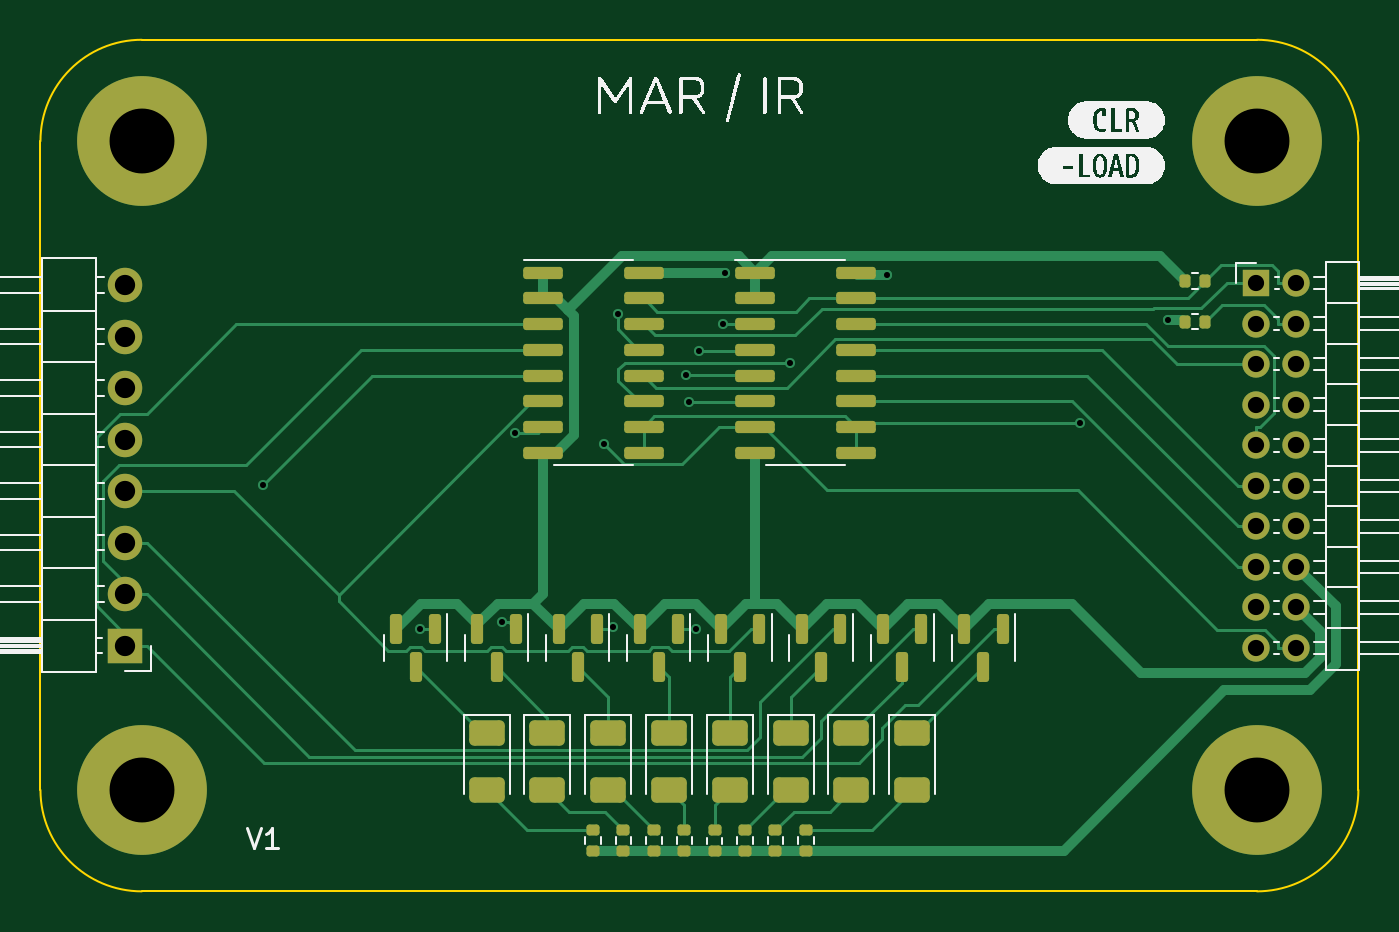
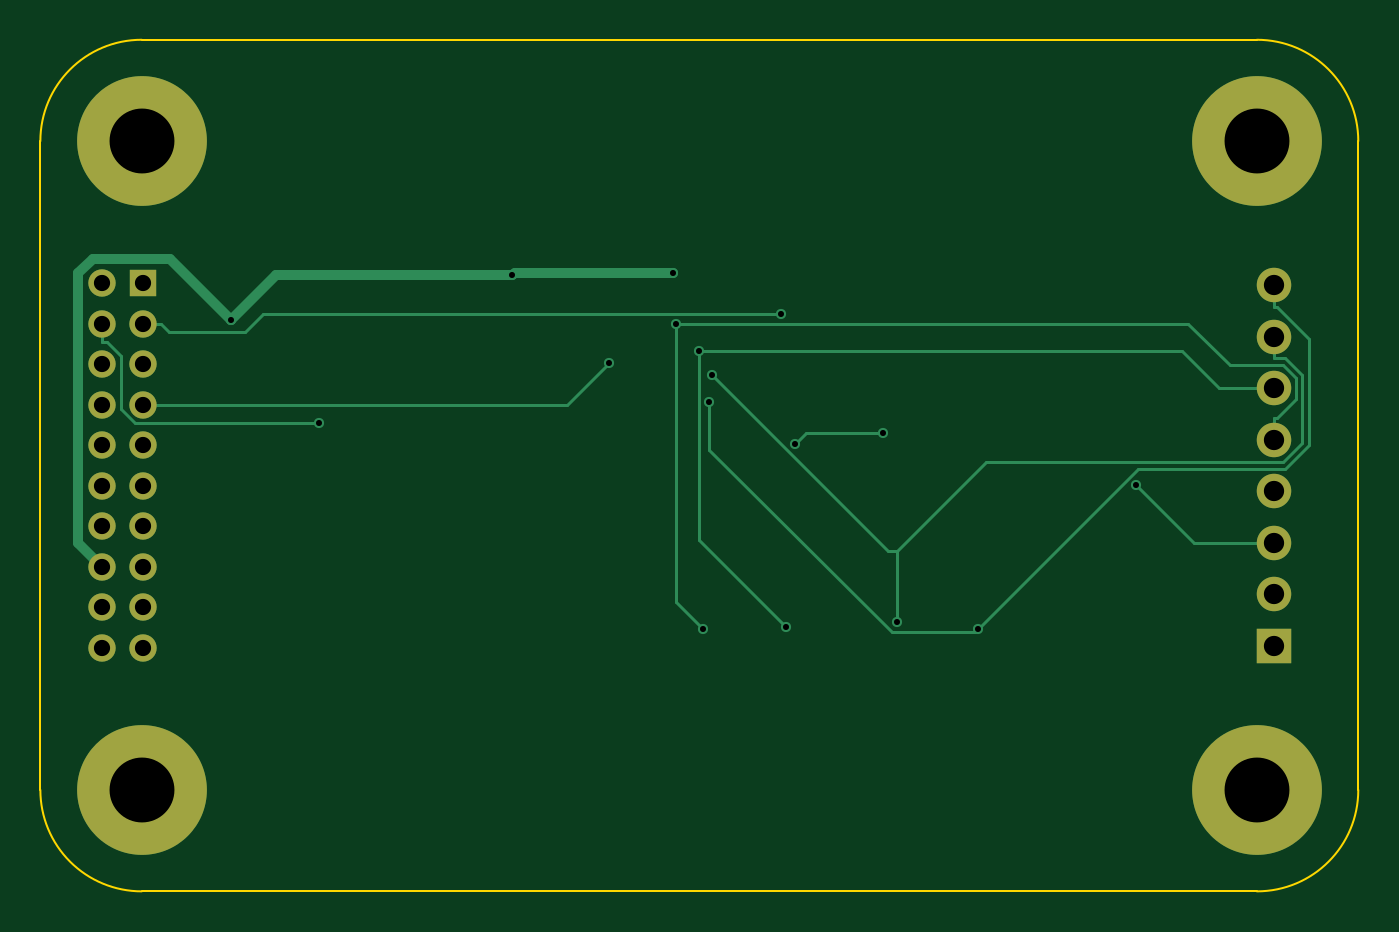
Circuit board: 11 layer files. Board 65.0 x 42.0 mm.
- bottom_copper: MAR-B_Cu.gbr (6762 bytes)
- bottom_mask: MAR-B_Mask.gbr (1504 bytes)
- paste: MAR-B_Paste.gbr (446 bytes)
- bottom_silk: MAR-B_Silkscreen.gbr (447 bytes)
- outline: MAR-Edge_Cuts.gbr (978 bytes)
- top_copper: MAR-F_Cu.gbr (23764 bytes)
- top_mask: MAR-F_Mask.gbr (5626 bytes)
- paste: MAR-F_Paste.gbr (4553 bytes)
- top_silk: MAR-F_Silkscreen.gbr (35223 bytes)
- drill: MAR-NPTH.drl (280 bytes)
- drill: MAR-PTH.drl (1291 bytes)

=== bottom_copper: MAR-B_Cu.gbr (6762 bytes, source omitted) ===
=== bottom_mask: MAR-B_Mask.gbr ===
%TF.GenerationSoftware,KiCad,Pcbnew,7.0.7*%
%TF.CreationDate,2023-12-20T16:21:06-06:00*%
%TF.ProjectId,MAR,4d41522e-6b69-4636-9164-5f7063625858,rev?*%
%TF.SameCoordinates,Original*%
%TF.FileFunction,Soldermask,Bot*%
%TF.FilePolarity,Negative*%
%FSLAX46Y46*%
G04 Gerber Fmt 4.6, Leading zero omitted, Abs format (unit mm)*
G04 Created by KiCad (PCBNEW 7.0.7) date 2023-12-20 16:21:06*
%MOMM*%
%LPD*%
G01*
G04 APERTURE LIST*
%ADD10C,6.400000*%
%ADD11R,1.700000X1.700000*%
%ADD12O,1.700000X1.700000*%
%ADD13R,1.350000X1.350000*%
%ADD14O,1.350000X1.350000*%
G04 APERTURE END LIST*
D10*
%TO.C,H3*%
X148000000Y-107600000D03*
%TD*%
%TO.C,H1*%
X93000000Y-75600000D03*
%TD*%
%TO.C,H4*%
X148000000Y-75600000D03*
%TD*%
%TO.C,H2*%
X93000000Y-107600000D03*
%TD*%
D11*
%TO.C,J2*%
X92165300Y-100475000D03*
D12*
X92165300Y-97935000D03*
X92165300Y-95395000D03*
X92165300Y-92855000D03*
X92165300Y-90315000D03*
X92165300Y-87775000D03*
X92165300Y-85235000D03*
X92165300Y-82695000D03*
%TD*%
D13*
%TO.C,J1*%
X147946900Y-82600000D03*
D14*
X149946900Y-82600000D03*
X147946900Y-84600000D03*
X149946900Y-84600000D03*
X147946900Y-86600000D03*
X149946900Y-86600000D03*
X147946900Y-88600000D03*
X149946900Y-88600000D03*
X147946900Y-90600000D03*
X149946900Y-90600000D03*
X147946900Y-92600000D03*
X149946900Y-92600000D03*
X147946900Y-94600000D03*
X149946900Y-94600000D03*
X147946900Y-96600000D03*
X149946900Y-96600000D03*
X147946900Y-98600000D03*
X149946900Y-98600000D03*
X147946900Y-100600000D03*
X149946900Y-100600000D03*
%TD*%
M02*

=== paste: MAR-B_Paste.gbr ===
%TF.GenerationSoftware,KiCad,Pcbnew,7.0.7*%
%TF.CreationDate,2023-12-20T16:21:06-06:00*%
%TF.ProjectId,MAR,4d41522e-6b69-4636-9164-5f7063625858,rev?*%
%TF.SameCoordinates,Original*%
%TF.FileFunction,Paste,Bot*%
%TF.FilePolarity,Positive*%
%FSLAX46Y46*%
G04 Gerber Fmt 4.6, Leading zero omitted, Abs format (unit mm)*
G04 Created by KiCad (PCBNEW 7.0.7) date 2023-12-20 16:21:06*
%MOMM*%
%LPD*%
G01*
G04 APERTURE LIST*
G04 APERTURE END LIST*
M02*

=== bottom_silk: MAR-B_Silkscreen.gbr ===
%TF.GenerationSoftware,KiCad,Pcbnew,7.0.7*%
%TF.CreationDate,2023-12-20T16:21:06-06:00*%
%TF.ProjectId,MAR,4d41522e-6b69-4636-9164-5f7063625858,rev?*%
%TF.SameCoordinates,Original*%
%TF.FileFunction,Legend,Bot*%
%TF.FilePolarity,Positive*%
%FSLAX46Y46*%
G04 Gerber Fmt 4.6, Leading zero omitted, Abs format (unit mm)*
G04 Created by KiCad (PCBNEW 7.0.7) date 2023-12-20 16:21:06*
%MOMM*%
%LPD*%
G01*
G04 APERTURE LIST*
G04 APERTURE END LIST*
M02*

=== outline: MAR-Edge_Cuts.gbr ===
%TF.GenerationSoftware,KiCad,Pcbnew,7.0.7*%
%TF.CreationDate,2023-12-20T16:21:06-06:00*%
%TF.ProjectId,MAR,4d41522e-6b69-4636-9164-5f7063625858,rev?*%
%TF.SameCoordinates,Original*%
%TF.FileFunction,Profile,NP*%
%FSLAX46Y46*%
G04 Gerber Fmt 4.6, Leading zero omitted, Abs format (unit mm)*
G04 Created by KiCad (PCBNEW 7.0.7) date 2023-12-20 16:21:06*
%MOMM*%
%LPD*%
G01*
G04 APERTURE LIST*
%TA.AperFunction,Profile*%
%ADD10C,0.100000*%
%TD*%
G04 APERTURE END LIST*
D10*
X93000000Y-70600000D02*
X148000000Y-70600000D01*
X88000000Y-107600000D02*
X88000000Y-75600000D01*
X148000000Y-112600000D02*
X93000000Y-112600000D01*
X153000000Y-75600000D02*
X153000000Y-107600000D01*
X93000000Y-70600000D02*
G75*
G03*
X88000000Y-75600000I0J-5000000D01*
G01*
X88000000Y-107600000D02*
G75*
G03*
X93000000Y-112600000I5000000J0D01*
G01*
X148000000Y-112600000D02*
G75*
G03*
X153000000Y-107600000I0J5000000D01*
G01*
X153000000Y-75600000D02*
G75*
G03*
X148000000Y-70600000I-5000000J0D01*
G01*
M02*

=== top_copper: MAR-F_Cu.gbr (23764 bytes, source omitted) ===
=== top_mask: MAR-F_Mask.gbr ===
%TF.GenerationSoftware,KiCad,Pcbnew,7.0.7*%
%TF.CreationDate,2023-12-20T16:21:06-06:00*%
%TF.ProjectId,MAR,4d41522e-6b69-4636-9164-5f7063625858,rev?*%
%TF.SameCoordinates,Original*%
%TF.FileFunction,Soldermask,Top*%
%TF.FilePolarity,Negative*%
%FSLAX46Y46*%
G04 Gerber Fmt 4.6, Leading zero omitted, Abs format (unit mm)*
G04 Created by KiCad (PCBNEW 7.0.7) date 2023-12-20 16:21:06*
%MOMM*%
%LPD*%
G01*
G04 APERTURE LIST*
G04 Aperture macros list*
%AMRoundRect*
0 Rectangle with rounded corners*
0 $1 Rounding radius*
0 $2 $3 $4 $5 $6 $7 $8 $9 X,Y pos of 4 corners*
0 Add a 4 corners polygon primitive as box body*
4,1,4,$2,$3,$4,$5,$6,$7,$8,$9,$2,$3,0*
0 Add four circle primitives for the rounded corners*
1,1,$1+$1,$2,$3*
1,1,$1+$1,$4,$5*
1,1,$1+$1,$6,$7*
1,1,$1+$1,$8,$9*
0 Add four rect primitives between the rounded corners*
20,1,$1+$1,$2,$3,$4,$5,0*
20,1,$1+$1,$4,$5,$6,$7,0*
20,1,$1+$1,$6,$7,$8,$9,0*
20,1,$1+$1,$8,$9,$2,$3,0*%
G04 Aperture macros list end*
%ADD10C,6.400000*%
%ADD11RoundRect,0.150000X-0.150000X0.587500X-0.150000X-0.587500X0.150000X-0.587500X0.150000X0.587500X0*%
%ADD12RoundRect,0.250000X-0.625000X0.375000X-0.625000X-0.375000X0.625000X-0.375000X0.625000X0.375000X0*%
%ADD13RoundRect,0.135000X-0.185000X0.135000X-0.185000X-0.135000X0.185000X-0.135000X0.185000X0.135000X0*%
%ADD14RoundRect,0.135000X-0.135000X-0.185000X0.135000X-0.185000X0.135000X0.185000X-0.135000X0.185000X0*%
%ADD15RoundRect,0.150000X-0.825000X-0.150000X0.825000X-0.150000X0.825000X0.150000X-0.825000X0.150000X0*%
%ADD16RoundRect,0.135000X0.135000X0.185000X-0.135000X0.185000X-0.135000X-0.185000X0.135000X-0.185000X0*%
%ADD17R,1.700000X1.700000*%
%ADD18O,1.700000X1.700000*%
%ADD19R,1.350000X1.350000*%
%ADD20O,1.350000X1.350000*%
G04 APERTURE END LIST*
D10*
%TO.C,H3*%
X148000000Y-107600000D03*
%TD*%
D11*
%TO.C,Q3*%
X127450000Y-99662500D03*
X125550000Y-99662500D03*
X126500000Y-101537500D03*
%TD*%
D12*
%TO.C,D4*%
X122000000Y-104800000D03*
X122000000Y-107600000D03*
%TD*%
D11*
%TO.C,Q6*%
X115450000Y-99662500D03*
X113550000Y-99662500D03*
X114500000Y-101537500D03*
%TD*%
D12*
%TO.C,D5*%
X119000000Y-104800000D03*
X119000000Y-107600000D03*
%TD*%
D10*
%TO.C,H1*%
X93000000Y-75600000D03*
%TD*%
D13*
%TO.C,R3*%
X122750000Y-109580000D03*
X122750000Y-110600000D03*
%TD*%
D10*
%TO.C,H4*%
X148000000Y-75600000D03*
%TD*%
D12*
%TO.C,D8*%
X110000000Y-104800000D03*
X110000000Y-107600000D03*
%TD*%
D11*
%TO.C,Q2*%
X131450000Y-99662500D03*
X129550000Y-99662500D03*
X130500000Y-101537500D03*
%TD*%
D12*
%TO.C,D7*%
X113000000Y-104800000D03*
X113000000Y-107600000D03*
%TD*%
D10*
%TO.C,H2*%
X93000000Y-107600000D03*
%TD*%
D11*
%TO.C,Q1*%
X135450000Y-99662500D03*
X133550000Y-99662500D03*
X134500000Y-101537500D03*
%TD*%
D14*
%TO.C,R10*%
X144426900Y-82500000D03*
X145446900Y-82500000D03*
%TD*%
D15*
%TO.C,U2*%
X123250000Y-82082500D03*
X123250000Y-83352500D03*
X123250000Y-84622500D03*
X123250000Y-85892500D03*
X123250000Y-87162500D03*
X123250000Y-88432500D03*
X123250000Y-89702500D03*
X123250000Y-90972500D03*
X128200000Y-90972500D03*
X128200000Y-89702500D03*
X128200000Y-88432500D03*
X128200000Y-87162500D03*
X128200000Y-85892500D03*
X128200000Y-84622500D03*
X128200000Y-83352500D03*
X128200000Y-82082500D03*
%TD*%
D16*
%TO.C,R9*%
X145446900Y-84500000D03*
X144426900Y-84500000D03*
%TD*%
D11*
%TO.C,Q5*%
X119450000Y-99662500D03*
X117550000Y-99662500D03*
X118500000Y-101537500D03*
%TD*%
D12*
%TO.C,D2*%
X128000000Y-104800000D03*
X128000000Y-107600000D03*
%TD*%
D11*
%TO.C,Q7*%
X111450000Y-99662500D03*
X109550000Y-99662500D03*
X110500000Y-101537500D03*
%TD*%
D15*
%TO.C,U1*%
X112800000Y-82082500D03*
X112800000Y-83352500D03*
X112800000Y-84622500D03*
X112800000Y-85892500D03*
X112800000Y-87162500D03*
X112800000Y-88432500D03*
X112800000Y-89702500D03*
X112800000Y-90972500D03*
X117750000Y-90972500D03*
X117750000Y-89702500D03*
X117750000Y-88432500D03*
X117750000Y-87162500D03*
X117750000Y-85892500D03*
X117750000Y-84622500D03*
X117750000Y-83352500D03*
X117750000Y-82082500D03*
%TD*%
D11*
%TO.C,Q8*%
X107450000Y-99662500D03*
X105550000Y-99662500D03*
X106500000Y-101537500D03*
%TD*%
D12*
%TO.C,D3*%
X125000000Y-104800000D03*
X125000000Y-107600000D03*
%TD*%
D13*
%TO.C,R4*%
X121250000Y-109590000D03*
X121250000Y-110610000D03*
%TD*%
D11*
%TO.C,Q4*%
X123450000Y-99662500D03*
X121550000Y-99662500D03*
X122500000Y-101537500D03*
%TD*%
D13*
%TO.C,R5*%
X119750000Y-109580000D03*
X119750000Y-110600000D03*
%TD*%
%TO.C,R8*%
X115250000Y-109580000D03*
X115250000Y-110600000D03*
%TD*%
%TO.C,R1*%
X125750000Y-109580000D03*
X125750000Y-110600000D03*
%TD*%
D17*
%TO.C,J2*%
X92165300Y-100475000D03*
D18*
X92165300Y-97935000D03*
X92165300Y-95395000D03*
X92165300Y-92855000D03*
X92165300Y-90315000D03*
X92165300Y-87775000D03*
X92165300Y-85235000D03*
X92165300Y-82695000D03*
%TD*%
D19*
%TO.C,J1*%
X147946900Y-82600000D03*
D20*
X149946900Y-82600000D03*
X147946900Y-84600000D03*
X149946900Y-84600000D03*
X147946900Y-86600000D03*
X149946900Y-86600000D03*
X147946900Y-88600000D03*
X149946900Y-88600000D03*
X147946900Y-90600000D03*
X149946900Y-90600000D03*
X147946900Y-92600000D03*
X149946900Y-92600000D03*
X147946900Y-94600000D03*
X149946900Y-94600000D03*
X147946900Y-96600000D03*
X149946900Y-96600000D03*
X147946900Y-98600000D03*
X149946900Y-98600000D03*
X147946900Y-100600000D03*
X149946900Y-100600000D03*
%TD*%
D12*
%TO.C,D6*%
X116000000Y-104800000D03*
X116000000Y-107600000D03*
%TD*%
%TO.C,D1*%
X131000000Y-104800000D03*
X131000000Y-107600000D03*
%TD*%
D13*
%TO.C,R6*%
X118250000Y-109580000D03*
X118250000Y-110600000D03*
%TD*%
%TO.C,R2*%
X124250000Y-109580000D03*
X124250000Y-110600000D03*
%TD*%
%TO.C,R7*%
X116750000Y-109580000D03*
X116750000Y-110600000D03*
%TD*%
M02*

=== paste: MAR-F_Paste.gbr ===
%TF.GenerationSoftware,KiCad,Pcbnew,7.0.7*%
%TF.CreationDate,2023-12-20T16:21:06-06:00*%
%TF.ProjectId,MAR,4d41522e-6b69-4636-9164-5f7063625858,rev?*%
%TF.SameCoordinates,Original*%
%TF.FileFunction,Paste,Top*%
%TF.FilePolarity,Positive*%
%FSLAX46Y46*%
G04 Gerber Fmt 4.6, Leading zero omitted, Abs format (unit mm)*
G04 Created by KiCad (PCBNEW 7.0.7) date 2023-12-20 16:21:06*
%MOMM*%
%LPD*%
G01*
G04 APERTURE LIST*
G04 Aperture macros list*
%AMRoundRect*
0 Rectangle with rounded corners*
0 $1 Rounding radius*
0 $2 $3 $4 $5 $6 $7 $8 $9 X,Y pos of 4 corners*
0 Add a 4 corners polygon primitive as box body*
4,1,4,$2,$3,$4,$5,$6,$7,$8,$9,$2,$3,0*
0 Add four circle primitives for the rounded corners*
1,1,$1+$1,$2,$3*
1,1,$1+$1,$4,$5*
1,1,$1+$1,$6,$7*
1,1,$1+$1,$8,$9*
0 Add four rect primitives between the rounded corners*
20,1,$1+$1,$2,$3,$4,$5,0*
20,1,$1+$1,$4,$5,$6,$7,0*
20,1,$1+$1,$6,$7,$8,$9,0*
20,1,$1+$1,$8,$9,$2,$3,0*%
G04 Aperture macros list end*
%ADD10RoundRect,0.150000X-0.150000X0.587500X-0.150000X-0.587500X0.150000X-0.587500X0.150000X0.587500X0*%
%ADD11RoundRect,0.250000X-0.625000X0.375000X-0.625000X-0.375000X0.625000X-0.375000X0.625000X0.375000X0*%
%ADD12RoundRect,0.135000X-0.185000X0.135000X-0.185000X-0.135000X0.185000X-0.135000X0.185000X0.135000X0*%
%ADD13RoundRect,0.135000X-0.135000X-0.185000X0.135000X-0.185000X0.135000X0.185000X-0.135000X0.185000X0*%
%ADD14RoundRect,0.150000X-0.825000X-0.150000X0.825000X-0.150000X0.825000X0.150000X-0.825000X0.150000X0*%
%ADD15RoundRect,0.135000X0.135000X0.185000X-0.135000X0.185000X-0.135000X-0.185000X0.135000X-0.185000X0*%
G04 APERTURE END LIST*
D10*
%TO.C,Q3*%
X127450000Y-99662500D03*
X125550000Y-99662500D03*
X126500000Y-101537500D03*
%TD*%
D11*
%TO.C,D4*%
X122000000Y-104800000D03*
X122000000Y-107600000D03*
%TD*%
D10*
%TO.C,Q6*%
X115450000Y-99662500D03*
X113550000Y-99662500D03*
X114500000Y-101537500D03*
%TD*%
D11*
%TO.C,D5*%
X119000000Y-104800000D03*
X119000000Y-107600000D03*
%TD*%
D12*
%TO.C,R3*%
X122750000Y-109580000D03*
X122750000Y-110600000D03*
%TD*%
D11*
%TO.C,D8*%
X110000000Y-104800000D03*
X110000000Y-107600000D03*
%TD*%
D10*
%TO.C,Q2*%
X131450000Y-99662500D03*
X129550000Y-99662500D03*
X130500000Y-101537500D03*
%TD*%
D11*
%TO.C,D7*%
X113000000Y-104800000D03*
X113000000Y-107600000D03*
%TD*%
D10*
%TO.C,Q1*%
X135450000Y-99662500D03*
X133550000Y-99662500D03*
X134500000Y-101537500D03*
%TD*%
D13*
%TO.C,R10*%
X144426900Y-82500000D03*
X145446900Y-82500000D03*
%TD*%
D14*
%TO.C,U2*%
X123250000Y-82082500D03*
X123250000Y-83352500D03*
X123250000Y-84622500D03*
X123250000Y-85892500D03*
X123250000Y-87162500D03*
X123250000Y-88432500D03*
X123250000Y-89702500D03*
X123250000Y-90972500D03*
X128200000Y-90972500D03*
X128200000Y-89702500D03*
X128200000Y-88432500D03*
X128200000Y-87162500D03*
X128200000Y-85892500D03*
X128200000Y-84622500D03*
X128200000Y-83352500D03*
X128200000Y-82082500D03*
%TD*%
D15*
%TO.C,R9*%
X145446900Y-84500000D03*
X144426900Y-84500000D03*
%TD*%
D10*
%TO.C,Q5*%
X119450000Y-99662500D03*
X117550000Y-99662500D03*
X118500000Y-101537500D03*
%TD*%
D11*
%TO.C,D2*%
X128000000Y-104800000D03*
X128000000Y-107600000D03*
%TD*%
D10*
%TO.C,Q7*%
X111450000Y-99662500D03*
X109550000Y-99662500D03*
X110500000Y-101537500D03*
%TD*%
D14*
%TO.C,U1*%
X112800000Y-82082500D03*
X112800000Y-83352500D03*
X112800000Y-84622500D03*
X112800000Y-85892500D03*
X112800000Y-87162500D03*
X112800000Y-88432500D03*
X112800000Y-89702500D03*
X112800000Y-90972500D03*
X117750000Y-90972500D03*
X117750000Y-89702500D03*
X117750000Y-88432500D03*
X117750000Y-87162500D03*
X117750000Y-85892500D03*
X117750000Y-84622500D03*
X117750000Y-83352500D03*
X117750000Y-82082500D03*
%TD*%
D10*
%TO.C,Q8*%
X107450000Y-99662500D03*
X105550000Y-99662500D03*
X106500000Y-101537500D03*
%TD*%
D11*
%TO.C,D3*%
X125000000Y-104800000D03*
X125000000Y-107600000D03*
%TD*%
D12*
%TO.C,R4*%
X121250000Y-109590000D03*
X121250000Y-110610000D03*
%TD*%
D10*
%TO.C,Q4*%
X123450000Y-99662500D03*
X121550000Y-99662500D03*
X122500000Y-101537500D03*
%TD*%
D12*
%TO.C,R5*%
X119750000Y-109580000D03*
X119750000Y-110600000D03*
%TD*%
%TO.C,R8*%
X115250000Y-109580000D03*
X115250000Y-110600000D03*
%TD*%
%TO.C,R1*%
X125750000Y-109580000D03*
X125750000Y-110600000D03*
%TD*%
D11*
%TO.C,D6*%
X116000000Y-104800000D03*
X116000000Y-107600000D03*
%TD*%
%TO.C,D1*%
X131000000Y-104800000D03*
X131000000Y-107600000D03*
%TD*%
D12*
%TO.C,R6*%
X118250000Y-109580000D03*
X118250000Y-110600000D03*
%TD*%
%TO.C,R2*%
X124250000Y-109580000D03*
X124250000Y-110600000D03*
%TD*%
%TO.C,R7*%
X116750000Y-109580000D03*
X116750000Y-110600000D03*
%TD*%
M02*

=== top_silk: MAR-F_Silkscreen.gbr (35223 bytes, source omitted) ===
=== drill: MAR-NPTH.drl ===
M48
; DRILL file {KiCad 7.0.7} date 2023 December 20, Wednesday 16:21:09
; FORMAT={-:-/ absolute / inch / decimal}
; #@! TF.CreationDate,2023-12-20T16:21:09-06:00
; #@! TF.GenerationSoftware,Kicad,Pcbnew,7.0.7
; #@! TF.FileFunction,NonPlated,1,2,NPTH
FMAT,2
INCH
%
G90
G05
T0
M30

=== drill: MAR-PTH.drl ===
M48
; DRILL file {KiCad 7.0.7} date 2023 December 20, Wednesday 16:21:09
; FORMAT={-:-/ absolute / inch / decimal}
; #@! TF.CreationDate,2023-12-20T16:21:09-06:00
; #@! TF.GenerationSoftware,Kicad,Pcbnew,7.0.7
; #@! TF.FileFunction,Plated,1,2,PTH
FMAT,2
INCH
; #@! TA.AperFunction,Plated,PTH,ViaDrill
T1C0.0118
; #@! TA.AperFunction,Plated,PTH,ComponentDrill
T2C0.0315
; #@! TA.AperFunction,Plated,PTH,ComponentDrill
T3C0.0394
; #@! TA.AperFunction,Plated,PTH,ComponentDrill
T4C0.1260
%
G90
G05
T1
X3.896Y-3.6441
X4.2023Y-3.9237
X4.36Y-3.9109
X4.3866Y-3.5425
X4.5581Y-3.5645
X4.576Y-3.9199
X4.5857Y-3.3121
X4.7189Y-3.4307
X4.7248Y-3.4838
X4.737Y-3.9237
X4.7441Y-3.3842
X4.7899Y-3.3315
X4.7943Y-3.2316
X4.9194Y-3.4066
X5.1074Y-3.2369
X5.4829Y-3.5243
X5.6532Y-3.3236
T2
X5.8247Y-3.252
X5.8247Y-3.3307
X5.8247Y-3.4094
X5.8247Y-3.4882
X5.8247Y-3.5669
X5.8247Y-3.6457
X5.8247Y-3.7244
X5.8247Y-3.8031
X5.8247Y-3.8819
X5.8247Y-3.9606
X5.9034Y-3.252
X5.9034Y-3.3307
X5.9034Y-3.4094
X5.9034Y-3.4882
X5.9034Y-3.5669
X5.9034Y-3.6457
X5.9034Y-3.7244
X5.9034Y-3.8031
X5.9034Y-3.8819
X5.9034Y-3.9606
T3
X3.6286Y-3.2557
X3.6286Y-3.3557
X3.6286Y-3.4557
X3.6286Y-3.5557
X3.6286Y-3.6557
X3.6286Y-3.7557
X3.6286Y-3.8557
X3.6286Y-3.9557
T4
X3.6614Y-2.9764
X3.6614Y-4.2362
X5.8268Y-2.9764
X5.8268Y-4.2362
T0
M30

